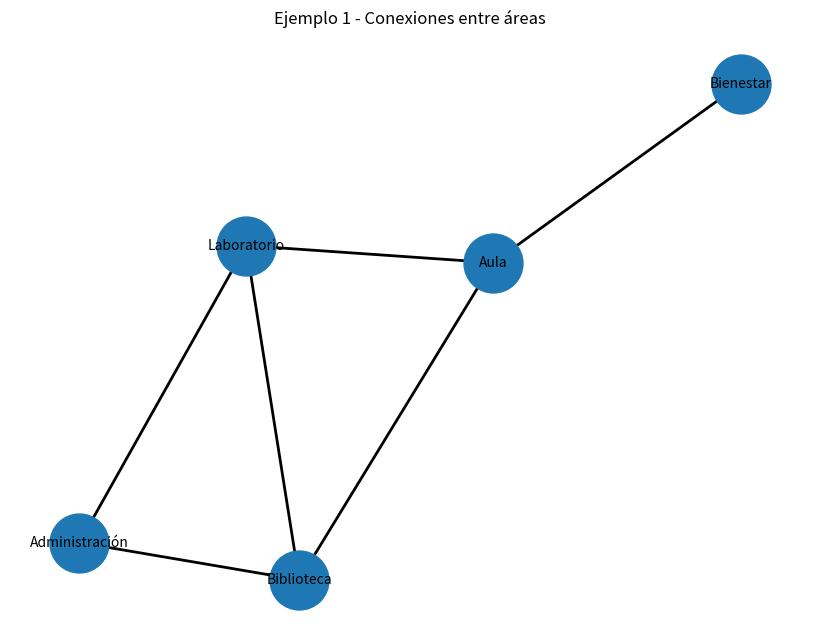
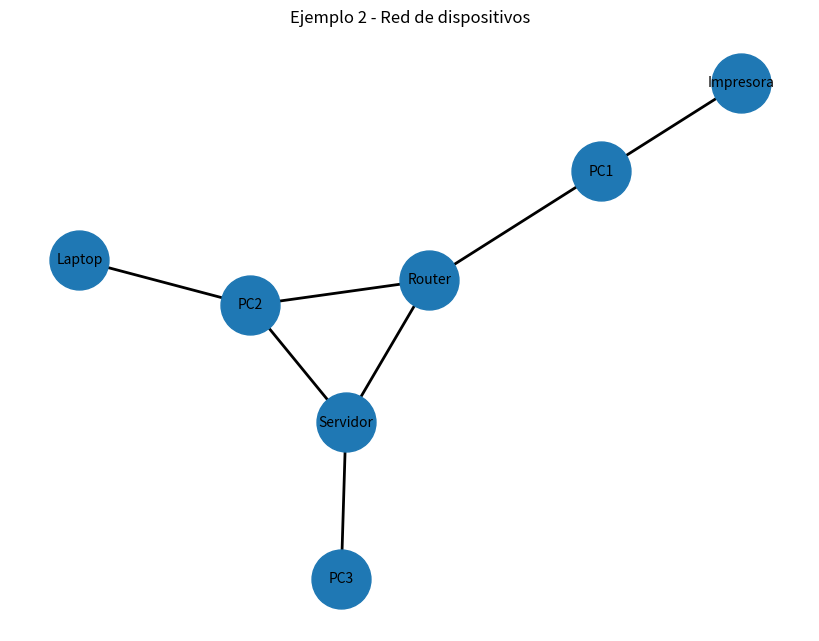

The script that saved these images, in order:
# GUÍA DE PRÁCTICAS #04
# IMPLEMENTACIÓN Y REPRESENTACIÓN DE ÁRBOLES Y GRAFOS
# Actividad: Gráfica de grafos

import time
import networkx as nx
import matplotlib.pyplot as plt

# FUNCIÓN PARA MOSTRAR LA REPORTERÍA

def mostrar_reporte(nombre, grafo):

    print("\n" + "=" * 60)
    print("REPORTE:", nombre)
    print("=" * 60)

    print("Nodos:", list(grafo.nodes()))
    print("Aristas:", list(grafo.edges()))

    print("Cantidad de nodos:", grafo.number_of_nodes())
    print("Cantidad de aristas:", grafo.number_of_edges())

    print("\nGrado de cada nodo:")

    for nodo, grado in grafo.degree():
        print(" ", nodo, ":", grado)


# FUNCIÓN PARA GRAFICAR EL GRAFO

def graficar_grafo(nombre, grafo):

    plt.figure(figsize=(8, 6))

    posicion = nx.spring_layout(grafo, seed=42)

    nx.draw(
        grafo,
        posicion,
        with_labels=True,
        node_size=1800,
        font_size=10,
        width=2
    )

    plt.title(nombre)

    plt.tight_layout()

    plt.show()


# PROGRAMA PRINCIPAL

def main():

    # Inicia el tiempo
    inicio = time.perf_counter()

    # EJEMPLO 1
    # Conexiones entre áreas de una institución

    grafo1 = nx.Graph()

    grafo1.add_edges_from([
        ("Administración", "Biblioteca"),
        ("Administración", "Laboratorio"),
        ("Biblioteca", "Laboratorio"),
        ("Biblioteca", "Aula"),
        ("Laboratorio", "Aula"),
        ("Aula", "Bienestar")
    ])

    # EJEMPLO 2
    # Red de dispositivos

    grafo2 = nx.Graph()

    grafo2.add_edges_from([
        ("Router", "PC1"),
        ("Router", "PC2"),
        ("Router", "Servidor"),
        ("PC1", "Impresora"),
        ("PC2", "Laptop"),
        ("Servidor", "PC2"),
        ("Servidor", "PC3")
    ])

    # MOSTRAR REPORTES

    mostrar_reporte(
        "Ejemplo 1 - Conexiones entre áreas",
        grafo1
    )
    mostrar_reporte(
        "Ejemplo 2 - Red de dispositivos",
        grafo2
    )

    # MOSTRAR GRÁFICOS
    graficar_grafo(
        "Ejemplo 1 - Conexiones entre áreas",
        grafo1
    )
    graficar_grafo(
        "Ejemplo 2 - Red de dispositivos",
        grafo2
    )

    # TIEMPO DE EJECUCIÓN

    fin = time.perf_counter()

    tiempo = fin - inicio

    print("\n" + "=" * 60)
    print("TIEMPO DE EJECUCIÓN")
    print("=" * 60)

    print(f"Tiempo total: {tiempo:.6f} segundos")

# EJECUTAR PROGRAMA

if __name__ == "__main__":
    main()
